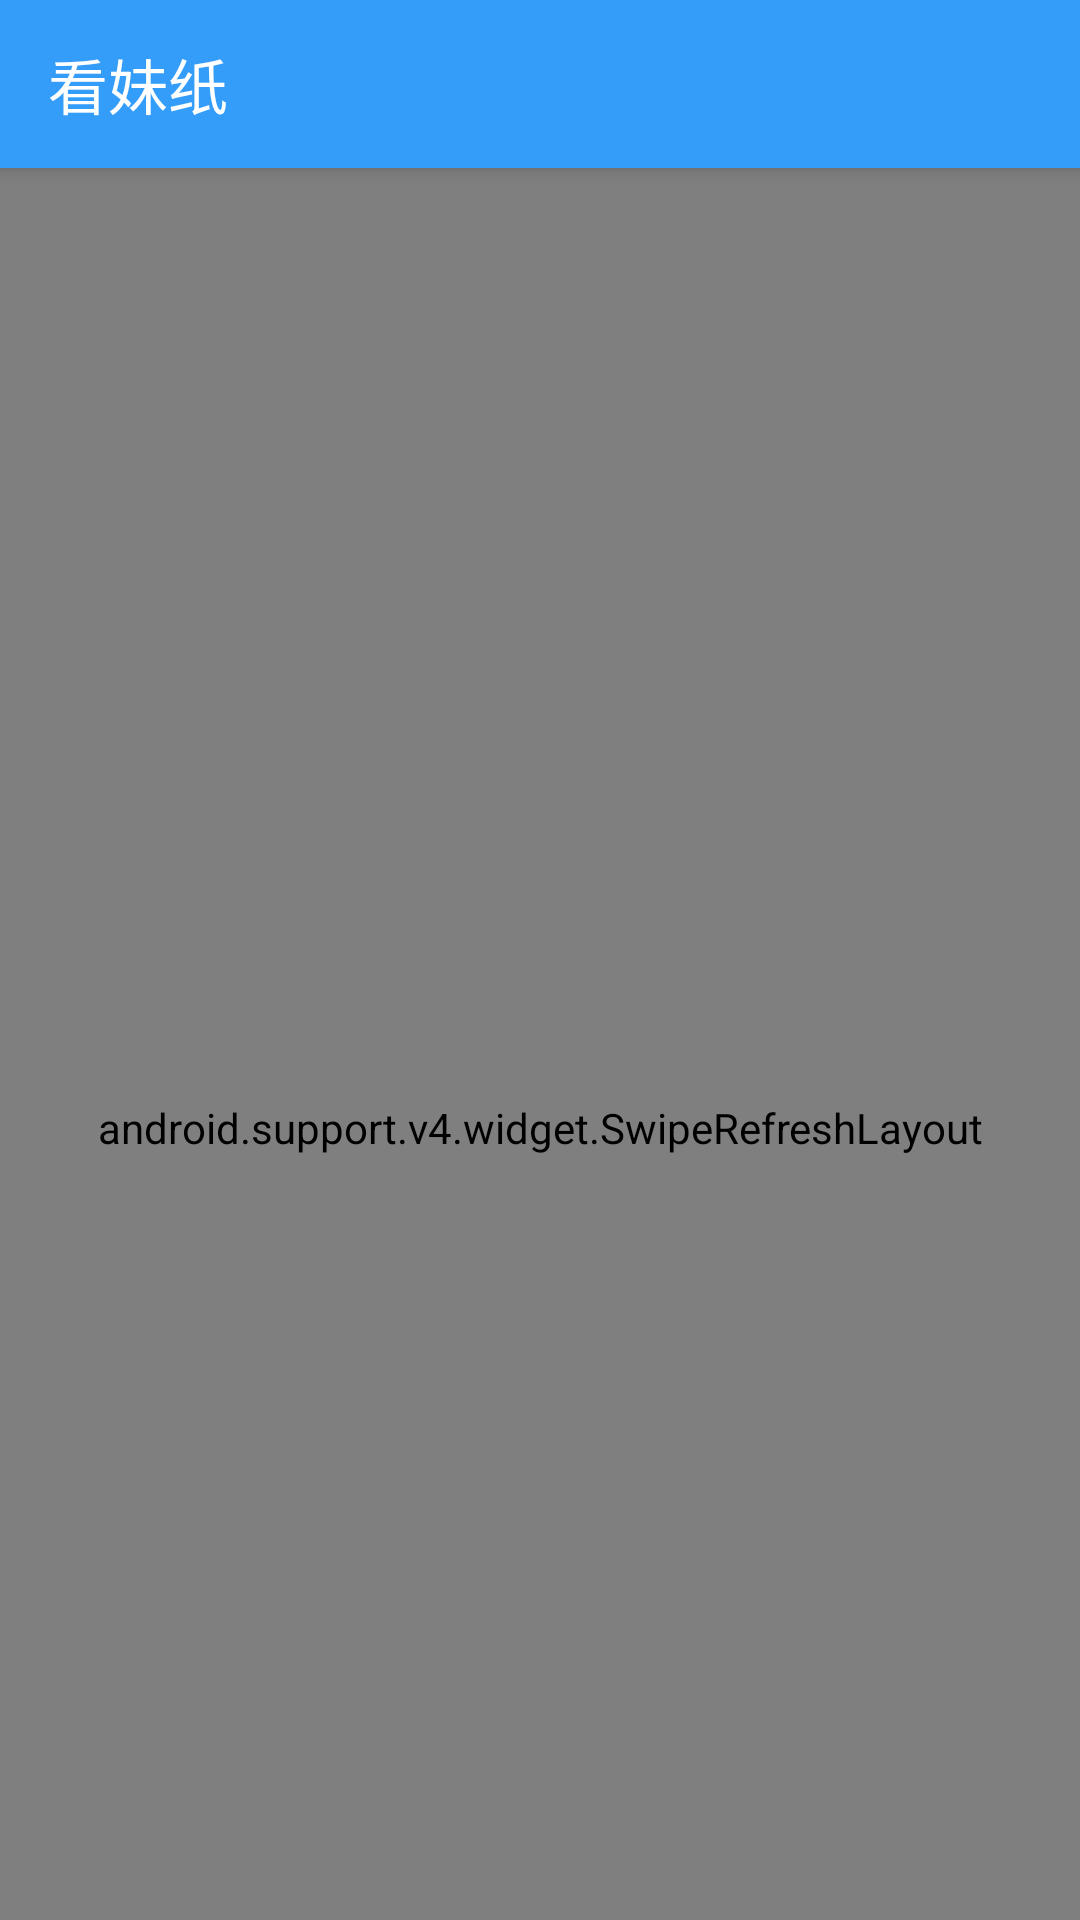

Layout XML and referenced resources for this Android screen:
<!-- AndroidManifest.xml: application theme AppTheme.NoTitle -->
<!-- res/layout/activity_meizhi.xml -->
<?xml version="1.0" encoding="utf-8"?>
<android.support.design.widget.CoordinatorLayout
    xmlns:android="http://schemas.android.com/apk/res/android"
    xmlns:app="http://schemas.android.com/apk/res-auto"
    android:layout_width="match_parent"
    android:layout_height="match_parent"
    android:fitsSystemWindows="true">

    <android.support.design.widget.AppBarLayout
        android:layout_width="match_parent"
        android:layout_height="wrap_content">

        <android.support.v7.widget.Toolbar
            android:id="@id/toolbar"
            android:layout_width="match_parent"
            android:layout_height="?attr/actionBarSize"
            android:background="@color/colorPrimary"
            android:theme="@style/AppTheme.AppBar"
            app:layout_scrollFlags="scroll|enterAlways"
            app:navigationIcon="@mipmap/ic_arrow_back_white_24dp"
            app:title="@string/title_look_meizhi"/>
    </android.support.design.widget.AppBarLayout>

    <include
        layout="@layout/pullrefresh_with_recycler_view"
        android:layout_width="match_parent"
        android:layout_height="match_parent"
        app:layout_behavior="@string/appbar_scrolling_view_behavior"/>
</android.support.design.widget.CoordinatorLayout>
<!-- res/layout/pullrefresh_with_recycler_view.xml (included above) -->
<?xml version="1.0" encoding="utf-8"?>
<android.support.v4.widget.SwipeRefreshLayout
    xmlns:android="http://schemas.android.com/apk/res/android"
    android:id="@+id/refresh_layout"
    android:layout_width="match_parent"
    android:layout_height="match_parent">

    <com.sanron.ganker.widget.PullRecyclerView
        android:id="@+id/recycler_view"
        android:layout_width="match_parent"
        android:layout_height="match_parent">

    </com.sanron.ganker.widget.PullRecyclerView>
</android.support.v4.widget.SwipeRefreshLayout>
<!-- resources referenced by this layout -->
<resources>
  <color name="colorPrimary">#349DF9</color>
  <string name="title_look_meizhi">看妹纸</string>
  <style name="AppTheme.AppBar" parent="ThemeOverlay.AppCompat.Dark.ActionBar" />
  <style name="AppTheme.NoTitle">
          <item name="windowActionBar">false</item>
          <item name="windowNoTitle">true</item>
          <item name="android:windowTranslucentStatus">true</item>
      </style>
</resources>
